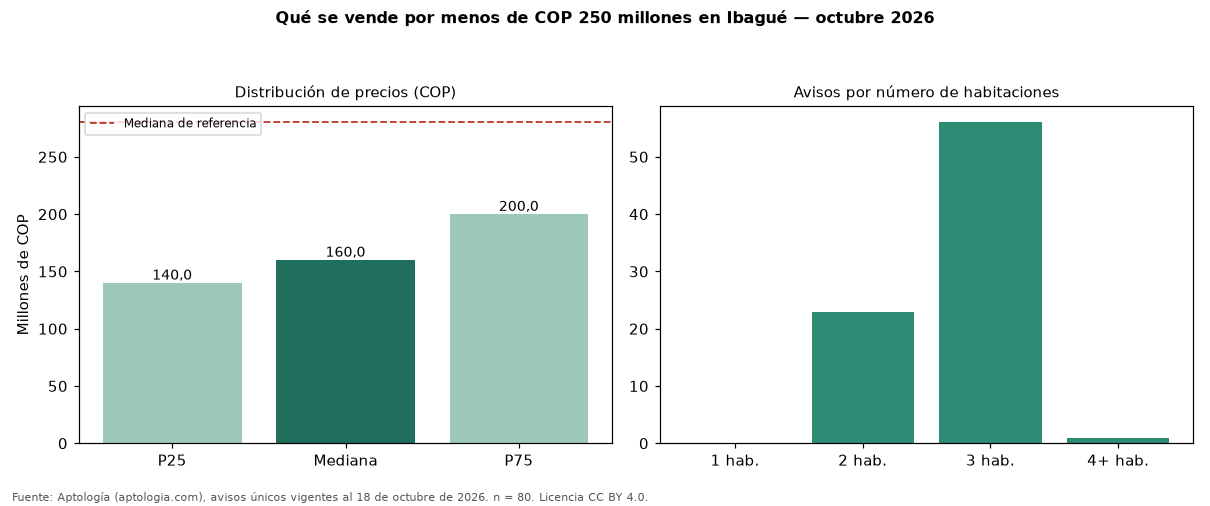

Source data for this figure (header and first rows):
seccion, metrica, valor_cop, n
precio, p25, 140000000, 80
precio, mediana, 160000000, 80
precio, p75, 200000000, 80
cop_por_m2, p25, 2697917, 80
cop_por_m2, mediana, 3018868, 80
cop_por_m2, p75, 3414425, 80
area, area_mediana_m2, 53.0, 80
habitaciones, 2, 160000000, 23
habitaciones, 3, 167500000, 56
administracion, mediana, 156000, 55
estrato, moda, 3, 
parqueadero, porcentaje_con_parqueadero, 37.5, 80
referencia, mediana_referencia, 280000000, 182
referencia, mediana_cop_por_m2_referencia, 3125000, 182
